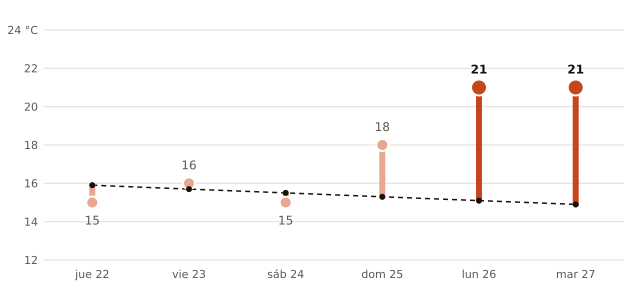

The file beside this chart, header and first rows:
fecha, máxima_prevista_C, máxima_normal_1991_2020_C
2026-10-22, 15, 15.9
2026-10-23, 16, 15.7
2026-10-24, 15, 15.5
2026-10-25, 18, 15.3
2026-10-26, 21, 15.1
2026-10-27, 21, 14.9
